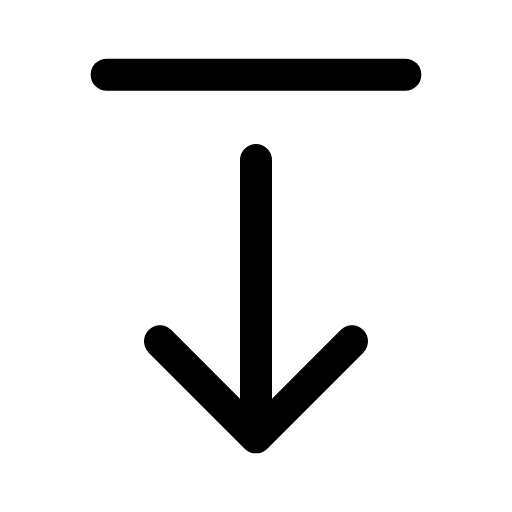
t = 0.00 s
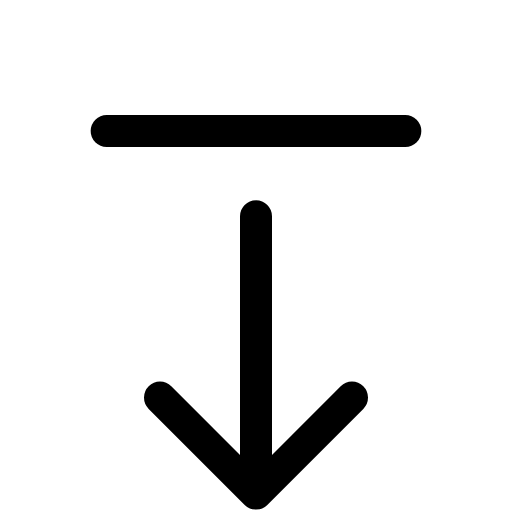
t = 0.14 s
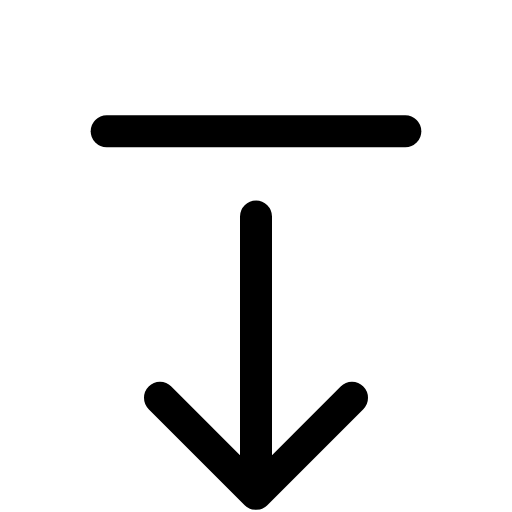
t = 0.21 s
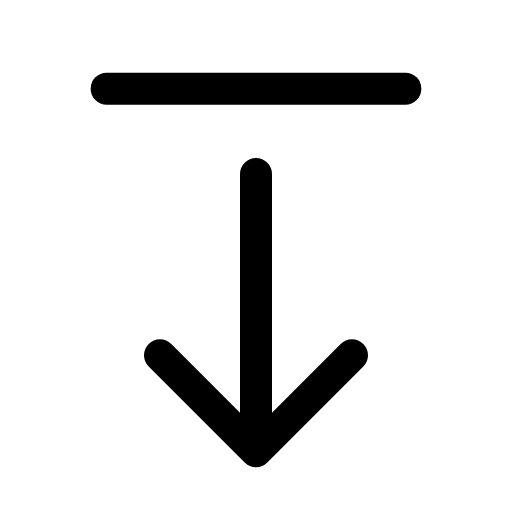
t = 0.39 s
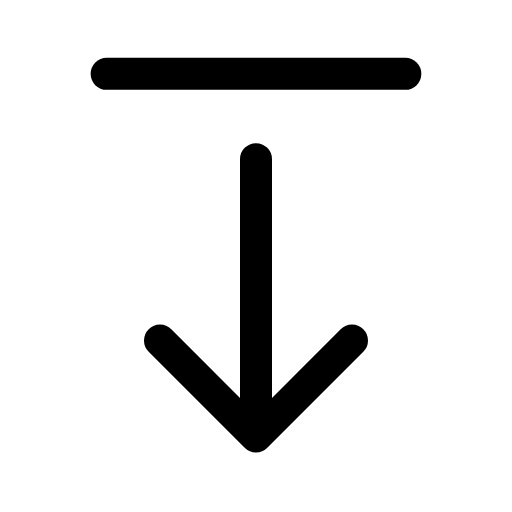
t = 0.49 s
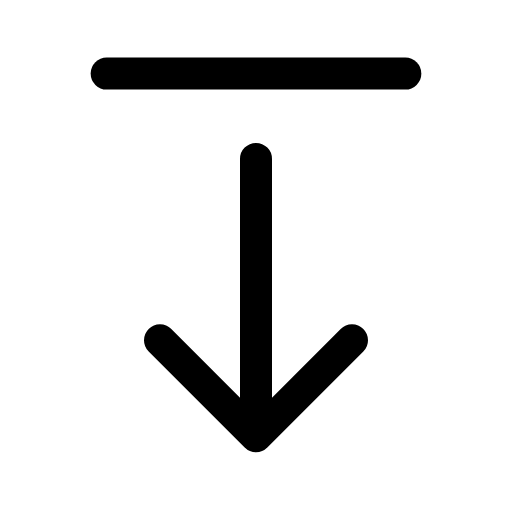
t = 0.60 s

The animated SVG that drew these frames (rendered in a browser with its animation timeline set to each time). Animation: 1 CSS @keyframes rule; one cycle of 0.70 s, repeats indefinitely.

<svg xmlns="http://www.w3.org/2000/svg" viewBox="0 0 24 24" width="24" height="24" class="rd-a-arrow-down-from-line" data-rd-animate="hover"><style>.rd-a-arrow-down-from-line{overflow:visible}.rd-a-arrow-down-from-line *{transform-box:view-box}@media (prefers-reduced-motion:no-preference){.rd-a-arrow-down-from-line[data-rd-animate="hover"]:hover .a,:hover>.rd-a-arrow-down-from-line[data-rd-animate="parent"] .a,.rd-a-arrow-down-from-line[data-rd-animate="play"] .a,.rd-a-arrow-down-from-line[data-rd-animate="loop"] .a{animation:rd-arrow-down-from-line-m calc(0.7s*var(--rd-speed,1)) cubic-bezier(.34,1.3,.5,1)}.rd-a-arrow-down-from-line[data-rd-animate="loop"] *{animation-iteration-count:infinite!important}@keyframes rd-arrow-down-from-line-m{0%,100%{translate:0 0}40%{translate:0 2.6px}}}</style><g fill="none" stroke="currentColor" stroke-linecap="round" stroke-linejoin="round" stroke-width="1.5"><g class="a"><path d="M5 3.5h14"/><path d="M12 7.5v13M7.5 16l4.5 4.5 4.5-4.5"/></g></g></svg>
